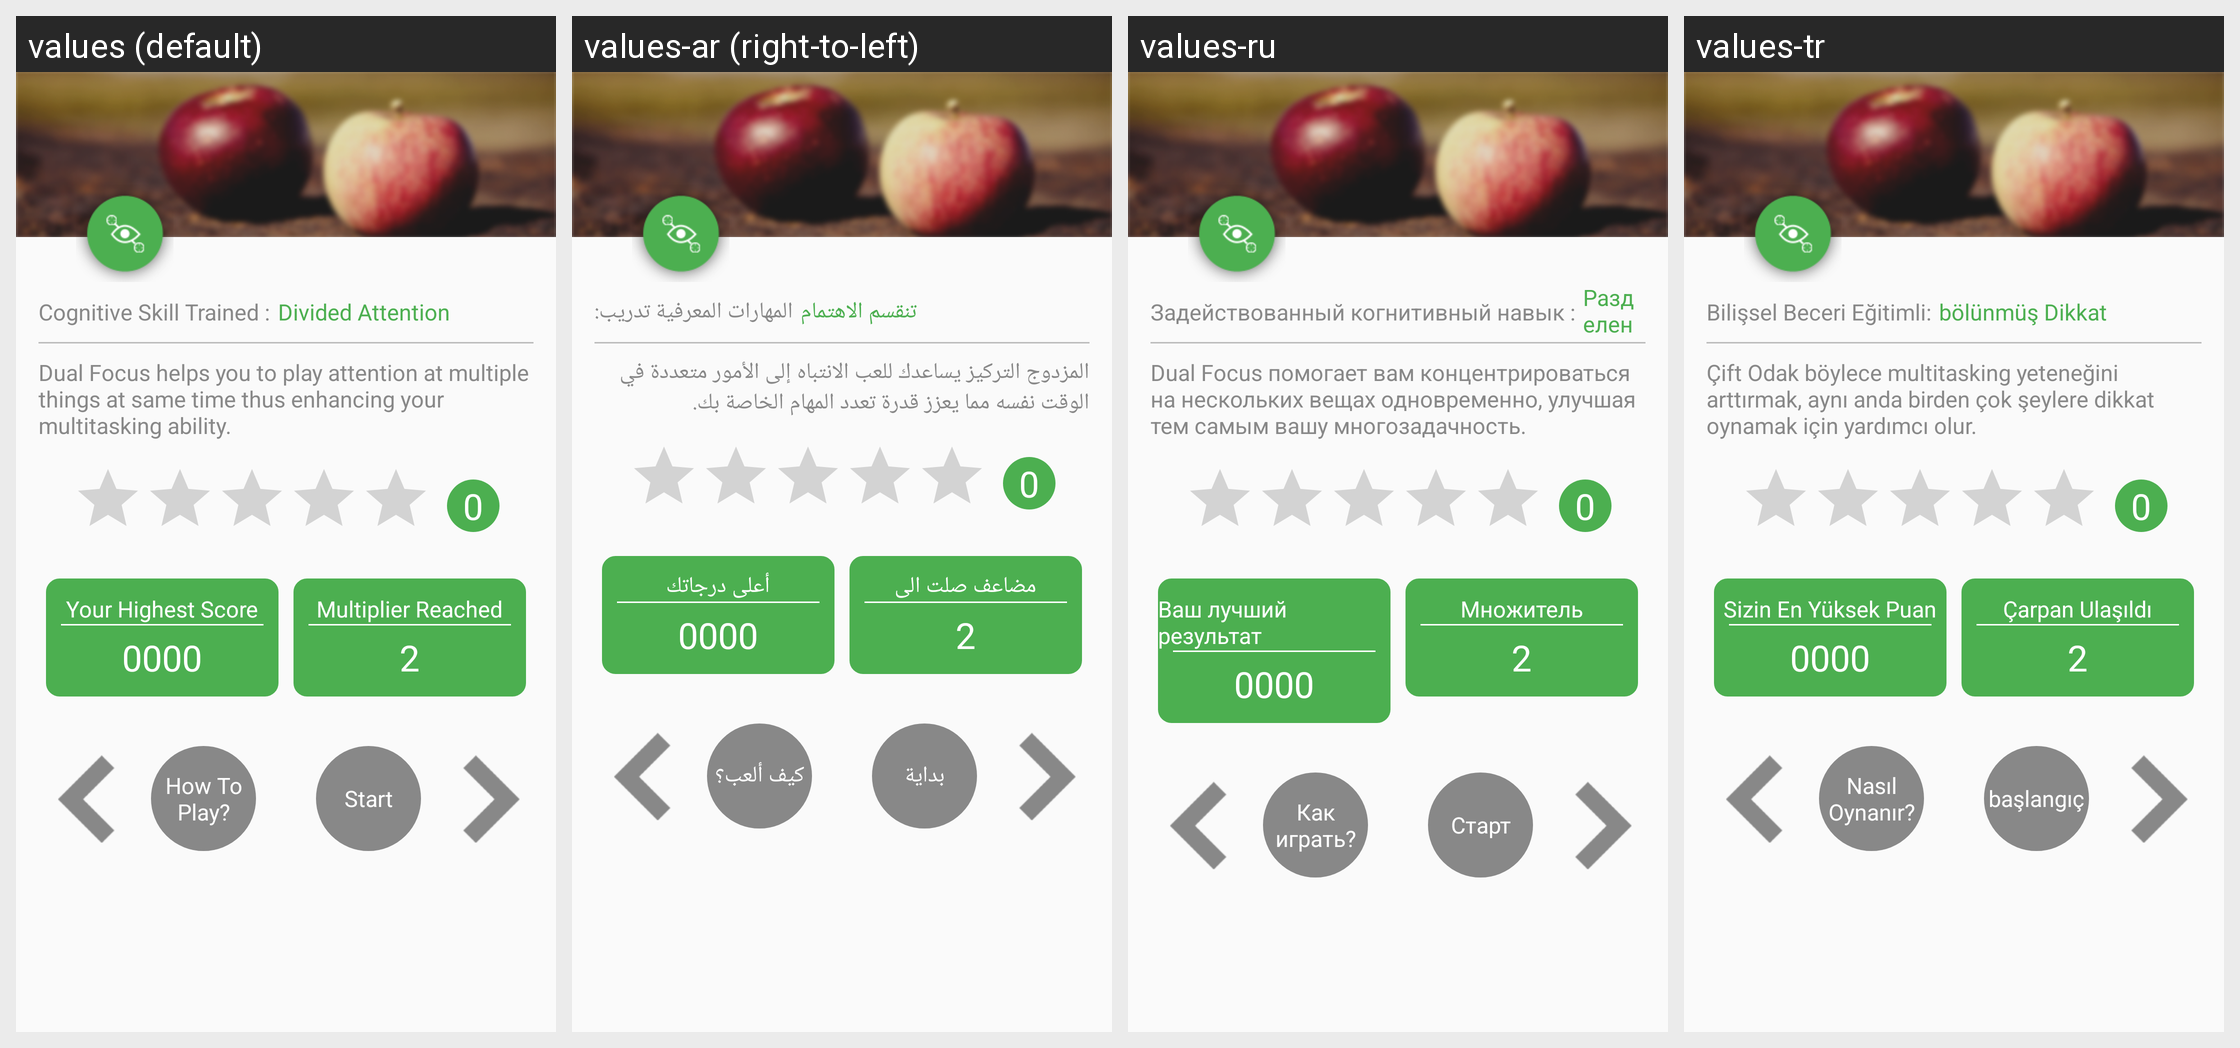

The Android screen above is rendered under several locales of the same app. Produce the string resources it draws, with the default and per-locale values.
Android screen res/layout/activity_dual_focus_instruction.xml rendered under 4 locales, left to right: values (default), values-ar (right-to-left), values-ru, values-tr. Device: Nexus 5 (rendered at 1080×1920; each locale shown at half size, 540×960, under a caption strip naming it); theme AppTheme.
Other locales in the repository, not shown: values-de, values-es, values-fr, values-hi, values-it, values-ja, values-ko, values-pt, values-zh.
Strings drawn on this screen, with the default value and each locale's value (text and hints the layout hard-codes, and strings that could not be matched under every locale, appear in the picture but are not listed):

cognative_skill_trained
  values: Cognitive Skill Trained :
  values-ar: المهارات المعرفية تدريب:
  values-ru: Задействованный когнитивный навык :
  values-tr: Bilişsel Beceri Eğitimli:

divided_attention
  values: Divided Attention
  values-ar: تنقسم الاهتمام
  values-ru: Разделенное внимание
  values-tr: bölünmüş Dikkat

dual_focus_instruction
  values: Dual Focus helps you to play attention at multiple things at same time thus enhancing your multitasking ability.
  values-ar: المزدوج التركيز يساعدك للعب الانتباه إلى الأمور متعددة في الوقت نفسه مما يعزز قدرة تعدد المهام الخاصة بك.
  values-ru: Dual Focus помогает вам концентрироваться на нескольких вещах одновременно, улучшая тем самым вашу многозадачность.
  values-tr: Çift Odak böylece multitasking yeteneğini arttırmak, aynı anda birden çok şeylere dikkat oynamak için yardımcı olur.

your_highest_score
  values: Your Highest Score
  values-ar: أعلى درجاتك
  values-ru: Ваш лучший результат
  values-tr: Sizin En Yüksek Puan

multiplier_reach
  values: Multiplier Reached
  values-ar: مضاعف صلت الى
  values-ru: Множитель
  values-tr: Çarpan Ulaşıldı

multiplier_completed
  values: 2
  values-ar: 2
  values-ru: 2
  values-tr: 2

how_to_play
  values: How To Play?
  values-ar: كيف ألعب؟
  values-ru: Как играть?
  values-tr: Nasıl Oynanır?

start_game
  values: Start
  values-ar: بداية
  values-ru: Старт
  values-tr: başlangıç
